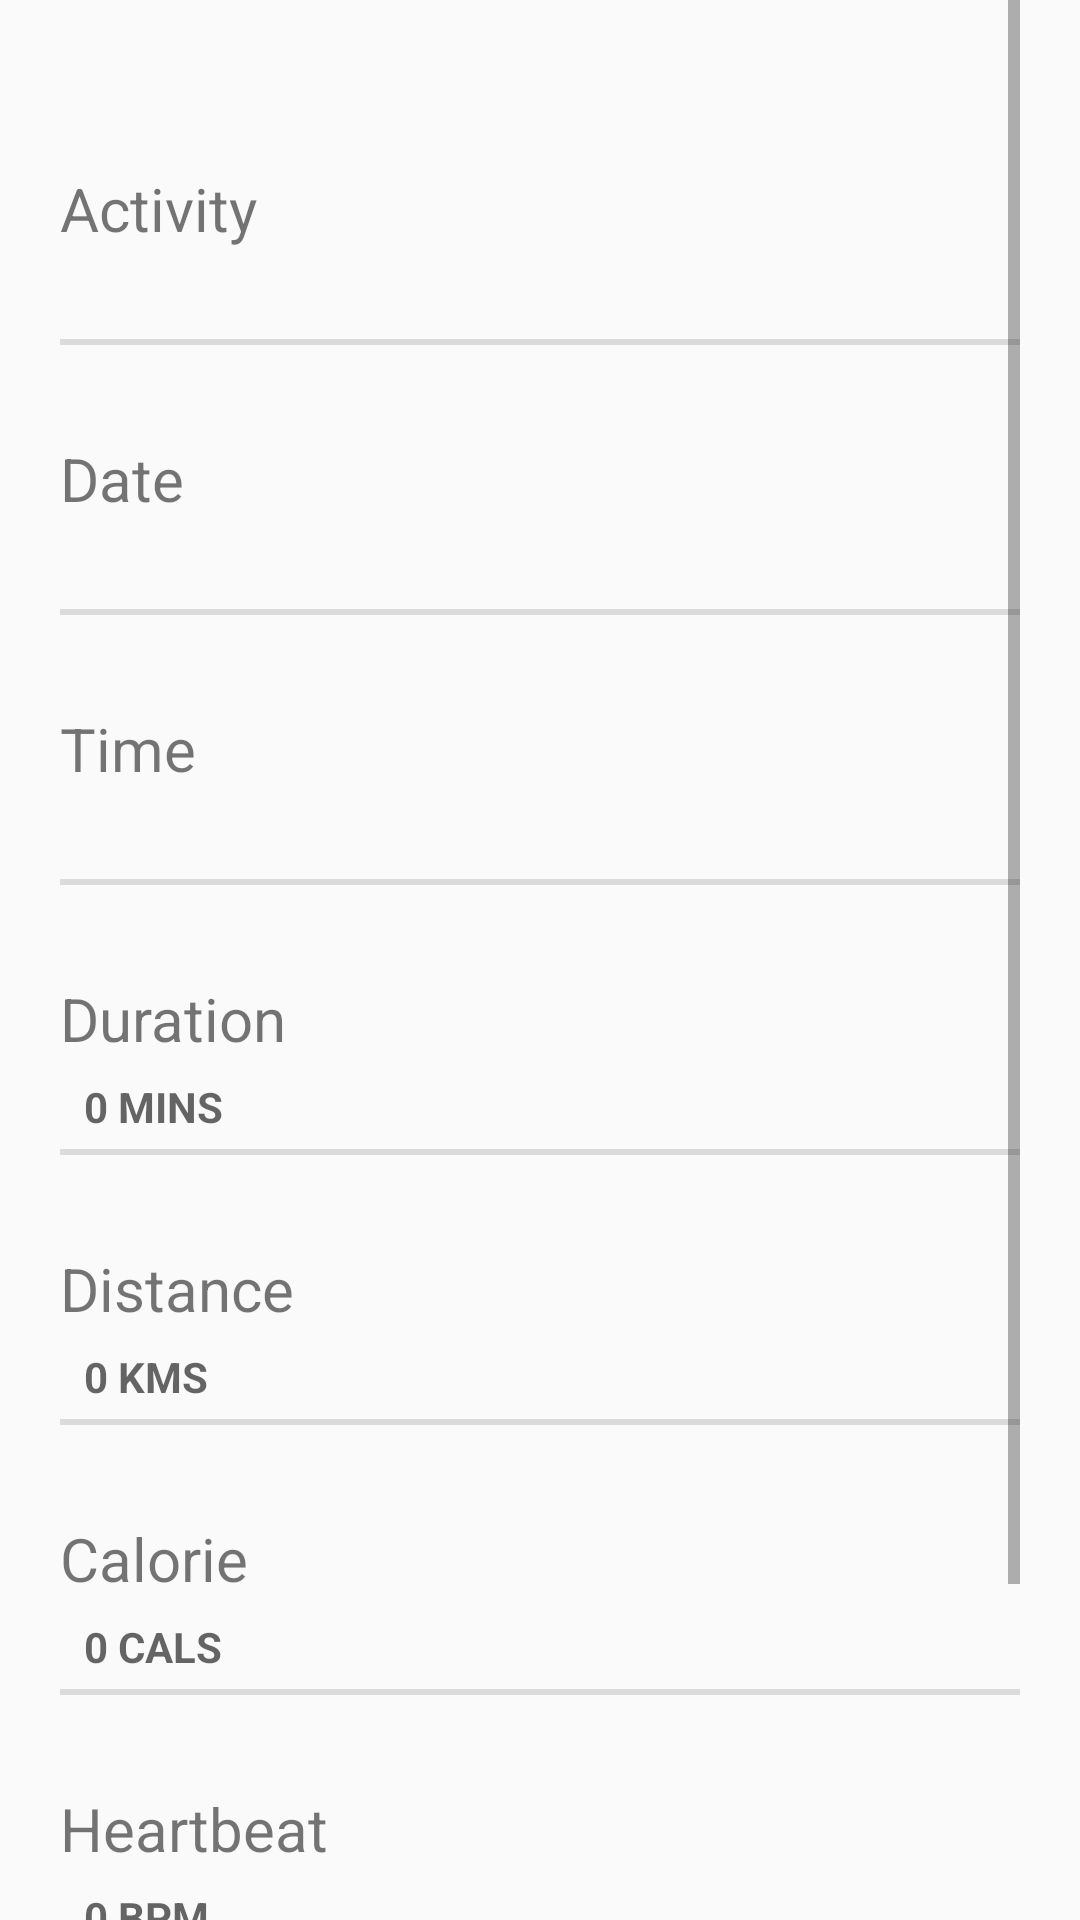

Here is an Android app screen rendered from its layout file. Give the layout XML and the strings, colors and styles it references.
<!-- AndroidManifest.xml: application theme Theme.AppCompat.Light.NoActionBar -->
<!-- res/layout/activity_manuel_input.xml -->
<?xml version="1.0" encoding="utf-8"?>
<android.support.constraint.ConstraintLayout xmlns:android="http://schemas.android.com/apk/res/android"
    xmlns:tools="http://schemas.android.com/tools"
    android:layout_width="match_parent"
    android:layout_height="match_parent"
    tools:context=".ManuelInputActivity">

    <ScrollView
        android:layout_width="match_parent"
        android:layout_marginStart="20dp"
        android:layout_marginEnd="20dp"
        android:layout_height="match_parent">

        <LinearLayout
            android:layout_width="match_parent"
            android:layout_height="wrap_content"
            android:orientation="vertical" >

            <android.support.v7.widget.Toolbar
                android:id="@+id/toolbar_input"
                android:layout_width="match_parent"
                android:layout_height="wrap_content" />

            <LinearLayout
                android:id="@+id/layout_activity"
                android:clickable="true"
                android:layout_width="match_parent"
                android:layout_height="90dp"
                android:orientation="vertical">

                <TextView
                    android:id="@+id/text_activity"
                    android:layout_width="match_parent"
                    android:layout_height="wrap_content"
                    android:textSize="20sp"
                    android:text="@string/activity_text" />

                <TextView
                    android:id="@+id/text_activity_input"
                    style="?android:attr/listSeparatorTextViewStyle"
                    android:layout_width="match_parent"
                    android:layout_height="wrap_content" />
            </LinearLayout>

            <LinearLayout
                android:id="@+id/layout_date"
                android:clickable="true"
                android:layout_width="match_parent"
                android:layout_height="90dp"
                android:orientation="vertical">

                <TextView
                    android:id="@+id/text_date"
                    android:layout_width="match_parent"
                    android:layout_height="wrap_content"
                    android:textSize="20sp"
                    android:text="@string/date_string" />

                <TextView
                    android:id="@+id/text_date_input"
                    style="?android:attr/listSeparatorTextViewStyle"
                    android:layout_width="match_parent"
                    android:layout_height="wrap_content" />
            </LinearLayout>

            <LinearLayout
                android:id="@+id/layout_time"
                android:clickable="true"
                android:layout_width="match_parent"
                android:layout_height="90dp"
                android:orientation="vertical">

                <TextView
                    android:id="@+id/text_time"
                    android:layout_width="match_parent"
                    android:layout_height="wrap_content"
                    android:textSize="20sp"
                    android:text="@string/time_string" />
                <TextView
                    style="?android:attr/listSeparatorTextViewStyle"
                    android:id="@+id/text_time_input"
                    android:layout_width="match_parent"
                    android:layout_height="wrap_content" />
            </LinearLayout>

            <LinearLayout
                android:id="@+id/layout_duration"
                android:clickable="true"
                android:layout_width="match_parent"
                android:layout_height="90dp"
                android:orientation="vertical">

                <TextView
                    android:id="@+id/text_duration"
                    android:layout_width="match_parent"
                    android:layout_height="wrap_content"
                    android:textSize="20sp"
                    android:text="@string/duration_string" />
                <TextView
                    style="?android:attr/listSeparatorTextViewStyle"
                    android:id="@+id/text_duration_input"
                    android:layout_width="match_parent"
                    android:layout_height="wrap_content"
                    android:text="@string/default_duration" />
            </LinearLayout>

            <LinearLayout
                android:id="@+id/layout_distance"
                android:clickable="true"
                android:layout_width="match_parent"
                android:layout_height="90dp"
                android:orientation="vertical">

                <TextView
                    android:id="@+id/text_distance"
                    android:layout_width="match_parent"
                    android:layout_height="wrap_content"
                    android:textSize="20sp"
                    android:text="@string/distance_string" />
                <TextView
                    style="?android:attr/listSeparatorTextViewStyle"
                    android:id="@+id/text_distance_input"
                    android:layout_width="match_parent"
                    android:layout_height="wrap_content"
                    android:text="@string/default_distance" />
            </LinearLayout>

            <LinearLayout
                android:id="@+id/layout_calorie"
                android:clickable="true"
                android:layout_width="match_parent"
                android:layout_height="90dp"
                android:orientation="vertical">

                <TextView
                    android:id="@+id/text_calorie"
                    android:layout_width="match_parent"
                    android:layout_height="wrap_content"
                    android:textSize="20sp"
                    android:text="@string/calorie_string" />
                <TextView
                    style="?android:attr/listSeparatorTextViewStyle"
                    android:id="@+id/text_Calorie_input"
                    android:layout_width="match_parent"
                    android:layout_height="wrap_content"
                    android:text="@string/default_calorie" />
            </LinearLayout>

            <LinearLayout
                android:id="@+id/layout_heartbeat"
                android:clickable="true"
                android:layout_width="match_parent"
                android:layout_height="90dp"
                android:orientation="vertical">

                <TextView
                    android:id="@+id/text_heartbeat"
                    android:layout_width="match_parent"
                    android:layout_height="wrap_content"
                    android:textSize="20sp"
                    android:text="@string/heartbeat_string" />
                <TextView
                    style="?android:attr/listSeparatorTextViewStyle"
                    android:id="@+id/text_heartbeat_input"
                    android:layout_width="match_parent"
                    android:layout_height="wrap_content"
                    android:text="@string/default_bpm" />
            </LinearLayout>

            <LinearLayout
                android:id="@+id/layout_comment"
                android:clickable="true"
                android:layout_width="match_parent"
                android:layout_height="90dp"
                android:orientation="vertical">

                <TextView
                    android:id="@+id/text_comment"
                    android:layout_width="match_parent"
                    android:layout_height="wrap_content"
                    android:textSize="20sp"
                    android:text="@string/comment_sting" />
                <TextView
                    style="?android:attr/listSeparatorTextViewStyle"
                    android:id="@+id/text_comment_input"
                    android:layout_width="match_parent"
                    android:layout_height="wrap_content" />
            </LinearLayout>
        </LinearLayout>
    </ScrollView>
</android.support.constraint.ConstraintLayout>
<!-- resources referenced by this layout -->
<resources>
  <string name="activity_text">Activity</string>
  <string name="calorie_string">Calorie</string>
  <string name="comment_sting">Comment</string>
  <string name="date_string">Date</string>
  <string name="default_bpm">0 bpm</string>
  <string name="default_calorie">0 cals</string>
  <string name="default_distance">0 kms</string>
  <string name="default_duration">0 mins</string>
  <string name="distance_string">Distance</string>
  <string name="duration_string">Duration</string>
  <string name="heartbeat_string">Heartbeat</string>
  <string name="time_string">Time</string>
</resources>
